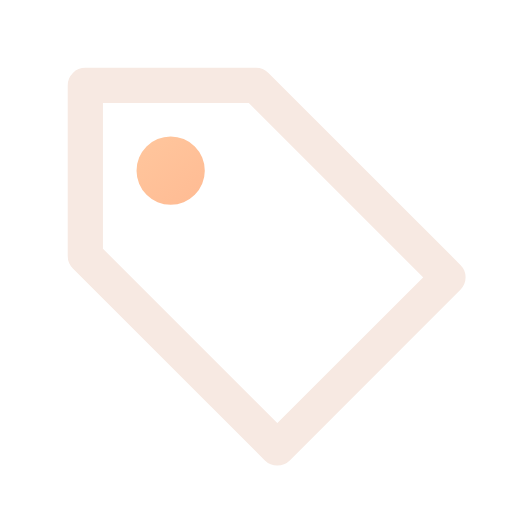
t = 0.00 s
t = 0.12 s: frame unchanged from t = 0.00 s, image omitted
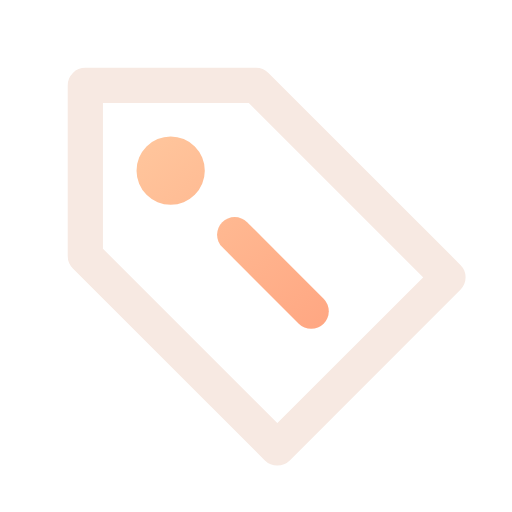
t = 0.38 s
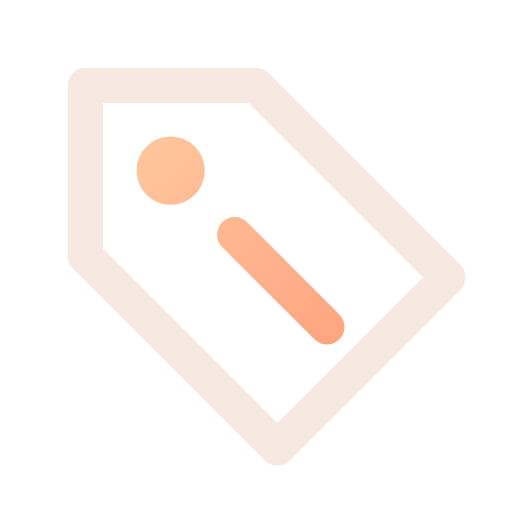
t = 0.51 s
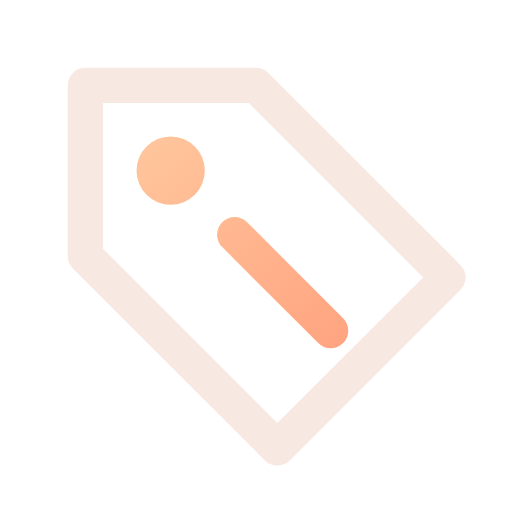
t = 0.64 s
t = 0.80 s: frame unchanged from t = 0.64 s, image omitted

The animated SVG that drew these frames (rendered in a browser with its animation timeline set to each time). Animation: 1 CSS @keyframes rule; one cycle of 0.80 s.

<svg xmlns="http://www.w3.org/2000/svg" width="24" height="24" viewBox="0 0 24 24" fill="none" role="img" aria-label="Label" class="ecui-tag-dark-motion">
<title>Label</title>
<desc>The label seats against its small punched anchor.</desc>
<defs><linearGradient id="ecui-tag-dark-motion-accent" gradientUnits="userSpaceOnUse" x1="4" y1="3" x2="20" y2="22"><stop stop-color="#FFD1A6" style="stop-color:var(--ec-icon-accent,#FFD1A6)"/><stop offset="1" stop-color="#FF9271" style="stop-color:var(--ec-icon-accent-end,#FF9271)"/></linearGradient></defs>
<style>@media(prefers-reduced-motion:no-preference){.ecui-tag-dark-motion .p2{stroke-dasharray:1;stroke-dashoffset:0;transform-box:view-box;transform-origin:12px 12px;animation:ecui-tag-dark-motion-p2 800ms cubic-bezier(.3,0,.2,1) 1 backwards}@keyframes ecui-tag-dark-motion-p2{0%{stroke-dashoffset:1}15%{stroke-dashoffset:1}80%{stroke-dashoffset:0}100%{stroke-dashoffset:0}}}</style>
<path class="p0" d="M4 4H12L21 13L13 21L4 12Z" fill="none" stroke="#F7E9E2" stroke-width="1.65" stroke-linecap="round" stroke-linejoin="round" style="stroke:var(--ec-icon-ink,#F7E9E2)"/>
<path class="p1" d="M6.4 8a1.6 1.6 0 1 0 3.2 0a1.6 1.6 0 1 0 -3.2 0Z" fill="url(#ecui-tag-dark-motion-accent)"/>
<path class="p2" d="M11 11L15.5 15.5" fill="none" stroke="url(#ecui-tag-dark-motion-accent)" stroke-width="1.65" stroke-linecap="round" stroke-linejoin="round" pathLength="1"/>
</svg>
